Run: headless pygame with SDL's dummy video driver; simulated clock (each Clock.tick advances the game by its frame time, no real sleeping); random seed 0; keys injected as events and as key.get_pressed() state; no mouse input.
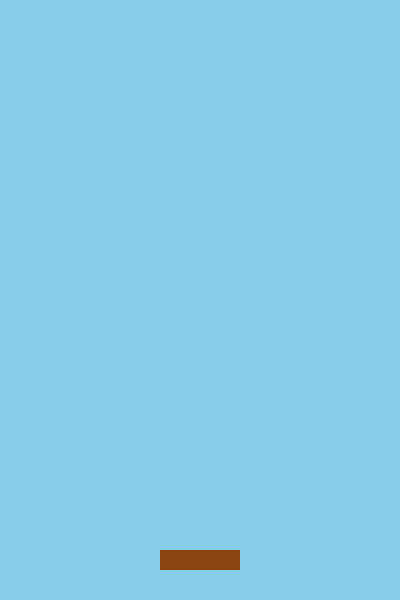
Frame 1 of 4 · flips 1–60 · no input
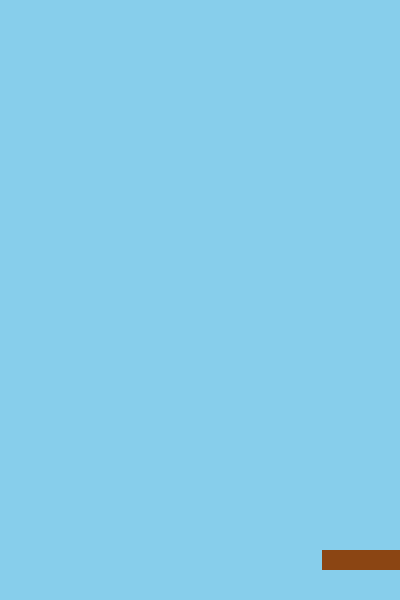
Frame 2 of 4 · flips 61–180 · tapped SPACE, RETURN · held RIGHT (→), D
Frame 3 of 4 · flips 181–300 · held DOWN (↓), S · screen unchanged from frame 2, image omitted
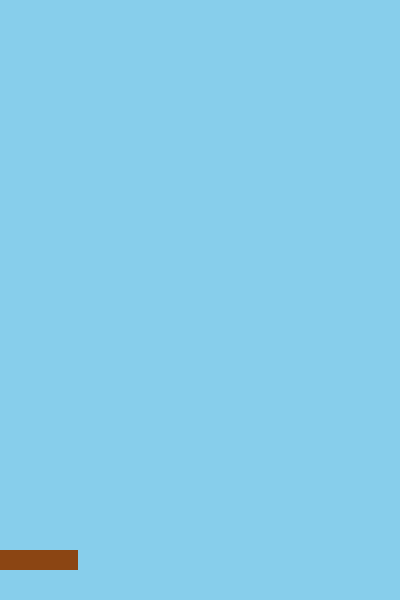
Frame 4 of 4 · flips 301–420 · held LEFT (←), A, UP (↑), W

The pygame program that drew these frames:

import pygame

pygame.init()
窗口 = pygame.display.set_mode((400, 600))
pygame.display.set_caption("Catch Fruit - Lesson 1")
时钟 = pygame.time.Clock()

篮子x = 160                                           # 篮子左上角横坐标
篮子y = 550                                           # 篮子固定纵坐标
运行中 = True

while 运行中:
    for 事件 in pygame.event.get():
        if 事件.type == pygame.QUIT:
            运行中 = False

    按键 = pygame.key.get_pressed()                   # 监听键盘方向键连续按下状态
    if 按键[pygame.K_LEFT] and 篮子x > 0:             # 篮子左移且不越出左边界
        篮子x -= 6
    if 按键[pygame.K_RIGHT] and 篮子x < 320:          # 篮子右移且不越出右边界(400 - 宽度80 = 320)
        篮子x += 6

    窗口.fill((135, 206, 235))                         # 天蓝色天空背景全屏覆盖
    pygame.draw.rect(窗口, (139, 69, 19), (篮子x, 篮子y, 80, 20))      # 绘制深褐色接水果篮子(宽80, 高20)

    pygame.display.flip()                              # 双缓冲刷新：将新绘制的画面一次性呈现到屏幕
    时钟.tick(60)                                      # 锁定帧率：稳定每秒60帧流畅运行

pygame.quit()
